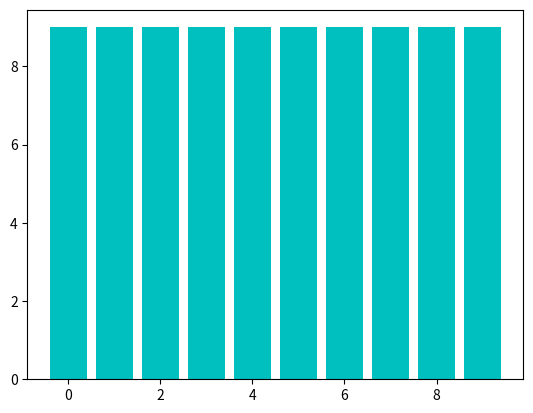
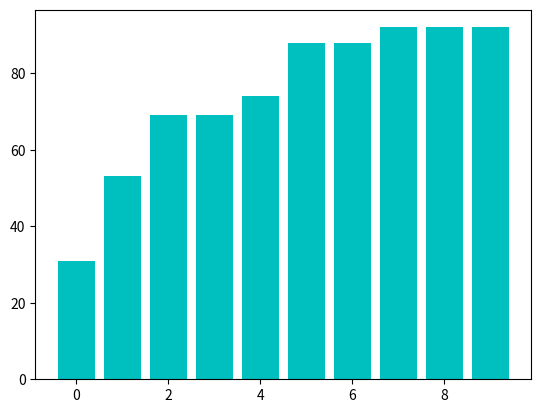

Write Python code to recreate these figures, in order.
import matplotlib.animation as animation
import matplotlib.pyplot as plt
import matplotlib.animation as animation
import numpy as np

fig = plt.figure()

fig = plt.figure() # まっさらな新しい描画領域を作る

パラパラ漫画の全て = [] # リストのリスト
X軸=range(10) # X軸は[0,1,2,3,4,5,6,7,8,9]

for i in range(50):
        # 0以上10未満の乱数を10個生成しリストにする
        乱数のリスト = np.random.randint(0,10,10)
        # 10個の乱数をグラフにする        
        パラパラ漫画の1枚分 = plt.bar(X軸,乱数のリスト,color='c')
        # グラフをパラパラ漫画に追加        
        パラパラ漫画の全て.append(パラパラ漫画の1枚分)

ani=animation.ArtistAnimation(fig, パラパラ漫画の全て, interval=500,repeat=False) 
#interval=500は0.5秒ごとに次のグラフに切り替えるという意味
#repeat=Falseは最後のグラフになったら止めるという意味
plt.show()



import matplotlib.animation as animation


#algorithm animation って呼ばれる

fig = plt.figure() # まっさらな新しい描画領域を作る

パラパラ漫画の全て = [] # ソート途中のリストを全てAppendしていく配列
X軸=range(10) # X軸は[0,1,2,3,4,5,6,7,8,9]

def バブルソート(リスト):
    # 見る範囲を1ずつ狭めていく
    for i in range(len(リスト)): 
        # リストの最後尾から開始位置まで1ずつ遡る
        for j in range(len(リスト)-1, i, -1): 
            # 後ろのほうが小さかったら
            if リスト[j] < リスト[j-1]: 
                # リスト[j]とリスト[j-1]を入れ替える
                一時的な値 = リスト[j]
                リスト[j] = リスト[j-1]
                リスト[j-1] = 一時的な値
            # ソート中のリストをグラフに                
            パラパラ漫画の1枚分 = plt.bar(X軸, リスト, color='c') 
            # グラフをパラパラ漫画に追加            
            パラパラ漫画の全て.append(パラパラ漫画の1枚分)
            print(リスト) # 並べ替える最中のリストを画面出力

バブルソート([31,53,69,12,74,88,46,92,21,5])

ani=animation.ArtistAnimation(fig,パラパラ漫画の全て,interval=500, repeat=False)
plt.show()
